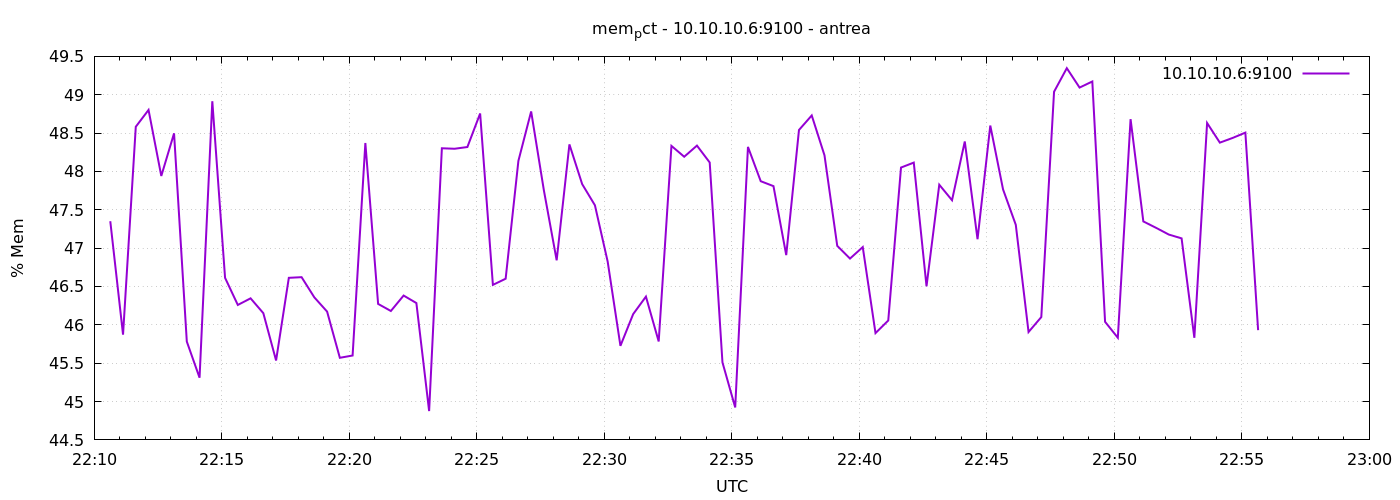

Source data for this figure (header and first rows):
1777155038	47.35095935640577
1777155068	45.87
1777155098	48.58
1777155128	48.8
1777155158	47.94
1777155188	48.5
1777155218	45.78
1777155248	45.31
1777155278	48.92
1777155308	46.61
1777155338	46.26
1777155368	46.35
1777155398	46.15
1777155428	45.54
1777155458	46.61
1777155488	46.62
1777155518	46.36
1777155548	46.17
1777155578	45.57
1777155608	45.6
1777155638	48.37
1777155668	46.27
1777155698	46.18
1777155728	46.38
1777155758	46.28
1777155788	44.88
1777155818	48.3
1777155848	48.3
1777155878	48.32
1777155908	48.76
1777155938	46.52
1777155968	46.6
1777155998	48.14
1777156028	48.78
1777156058	47.75
1777156088	46.84
1777156118	48.35
1777156148	47.83
1777156178	47.56
1777156208	46.82
1777156238	45.73
1777156268	46.14
1777156298	46.37
1777156328	45.78
1777156358	48.33
1777156388	48.19
1777156418	48.34
1777156448	48.12
1777156478	45.51
1777156508	44.92
1777156538	48.32
1777156568	47.87
1777156598	47.81
1777156628	46.91
1777156658	48.54
1777156688	48.73
1777156718	48.21
1777156748	47.03
1777156778	46.86
1777156808	47.01
1777156838	45.89
... 30 more rows
